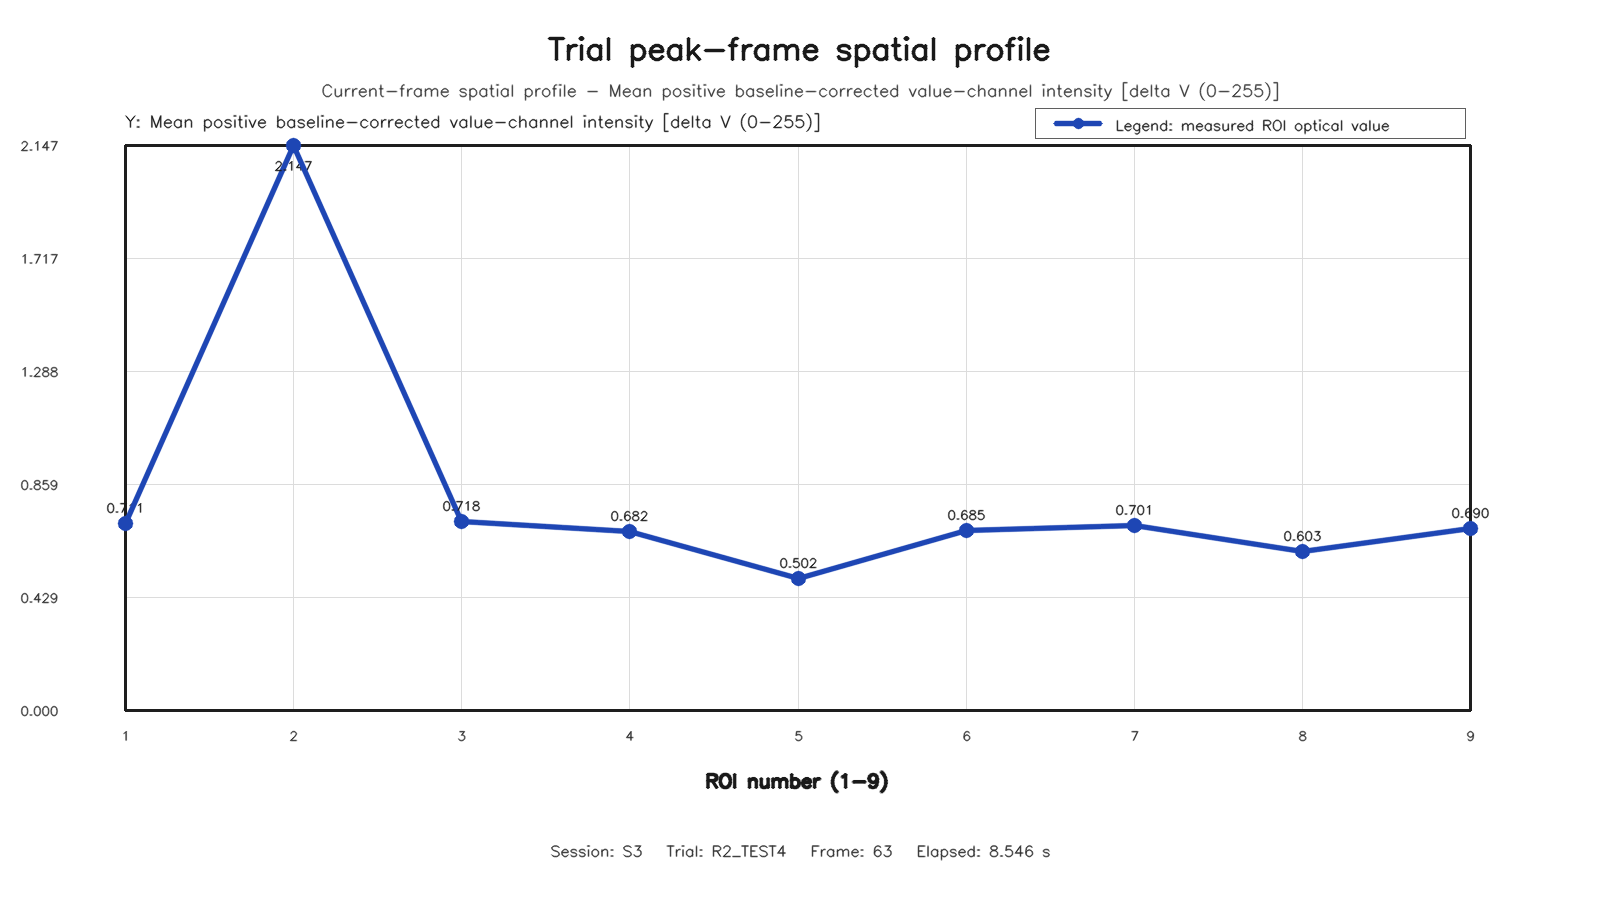

Data behind this chart, as committed beside it:
roi, row, column, value
1, 1, 1, 0.7112
2, 1, 2, 2.147
3, 1, 3, 0.7185
4, 2, 1, 0.6819
5, 2, 2, 0.5025
6, 2, 3, 0.6852
7, 3, 1, 0.7011
8, 3, 2, 0.6033
9, 3, 3, 0.69
